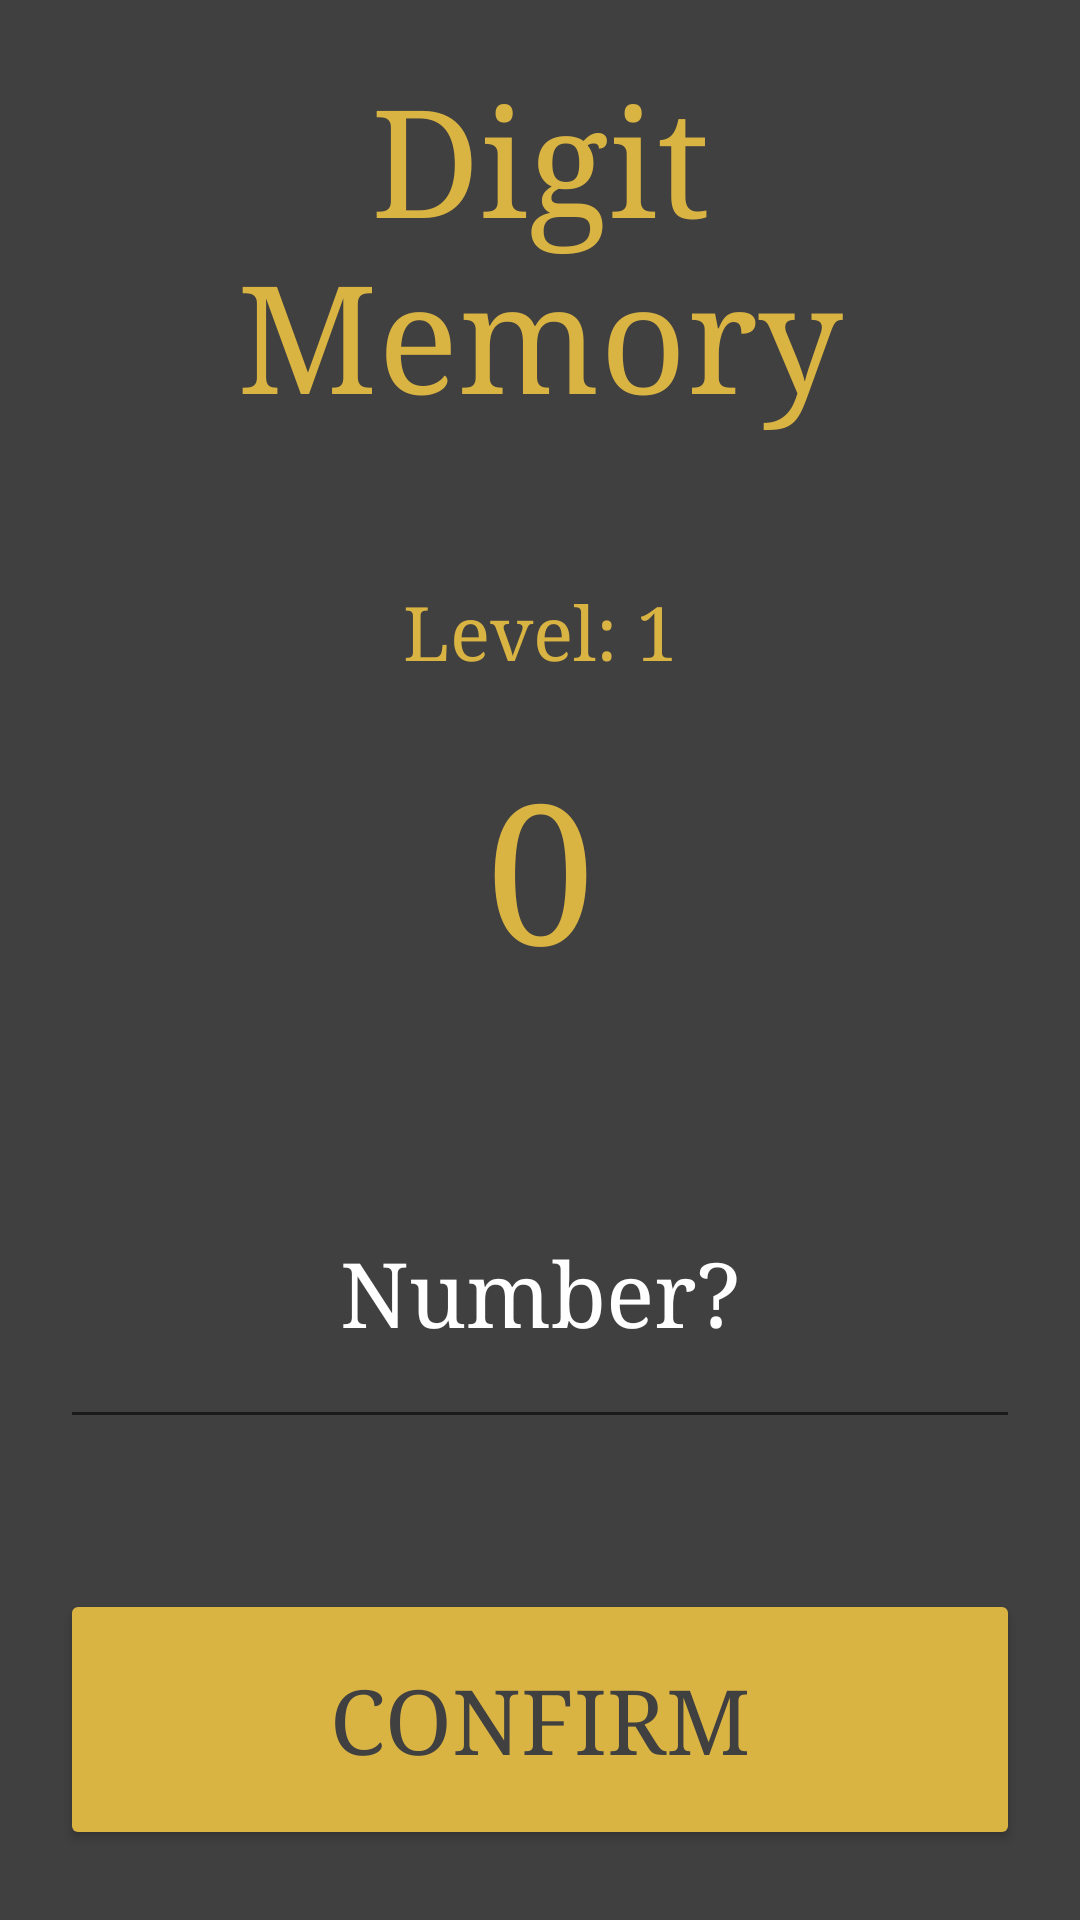

Here is an Android app screen rendered from its layout file. Give the layout XML and the strings, colors and styles it references.
<!-- AndroidManifest.xml: application theme Theme.DigitMemory -->
<!-- res/layout/activity_main.xml -->
<?xml version="1.0" encoding="utf-8"?>
<LinearLayout xmlns:android="http://schemas.android.com/apk/res/android"
    xmlns:app="http://schemas.android.com/apk/res-auto"
    xmlns:tools="http://schemas.android.com/tools"
    android:layout_width="match_parent"
    android:layout_height="match_parent"
    android:orientation="vertical"
    android:background="#404040"
    android:padding="20dp"
    tools:context=".MainActivity">

    <TextView
        android:id="@+id/textView3"
        android:layout_width="match_parent"
        android:layout_height="wrap_content"
        android:layout_centerInParent="true"
        android:textSize="50sp"
        android:typeface="serif"
        android:textColor="#DAB443"
        android:textAlignment="center"
        android:text="Digit Memory"/>

    <TextView
        android:id="@+id/tvLevel"
        android:layout_width="match_parent"
        android:layout_height="wrap_content"
        android:textSize="25dp"
        android:layout_marginTop="50dp"
        android:typeface="serif"
        android:textColor="#DAB443"
        android:textAlignment="center"
        android:text="Level: 1" />

    <TextView
        android:id="@+id/tvDigit"
        android:layout_width="match_parent"
        android:layout_height="112dp"
        android:layout_marginTop="20dp"
        android:typeface="serif"
        android:textColor="#DAB443"
        android:textAlignment="center"
        android:text="0"
        android:textSize="65dp" />

    <EditText
        android:id="@+id/etInput"
        android:layout_width="match_parent"
        android:layout_height="101dp"
        android:layout_marginTop="20dp"
        android:digits="1234567890"
        android:ems="10"
        android:typeface="serif"
        android:textAlignment="center"
        android:textColorHint="@color/white"
        android:hint="Number?"
        android:textColor="@color/white"
        android:textSize="30dp"
        android:inputType="numberSigned"
        android:minWidth="50dp"
        android:minHeight="50dp" />

    <Button
        android:id="@+id/bConfirm"
        android:layout_width="match_parent"
        android:layout_height="87dp"
        android:layout_centerInParent="true"
        android:layout_marginTop="50dp"
        android:backgroundTint="#DAB443"
        android:text="CONFIRM"
        android:textColor="#404040"
        android:textSize="30dp"
        android:typeface="serif"  />
</LinearLayout>
<!-- resources referenced by this layout -->
<resources>
  <style name="Theme.DigitMemory" parent="Theme.MaterialComponents.DayNight.DarkActionBar">
          
          <item name="colorPrimary">@color/purple_500</item>
          <item name="colorPrimaryVariant">@color/purple_700</item>
          <item name="colorOnPrimary">@color/white</item>
          
          <item name="colorSecondary">@color/teal_200</item>
          <item name="colorSecondaryVariant">@color/teal_700</item>
          <item name="colorOnSecondary">@color/black</item>
          
          <item name="android:statusBarColor">?attr/colorPrimaryVariant</item>
          
      </style>
  <!-- not gathered from this repository: default colours our renderer supplied (Android Studio template values) -->
  <color name="purple_500">#FF6200EE</color>
  <color name="purple_700">#FF3700B3</color>
  <color name="teal_200">#FF03DAC5</color>
  <color name="teal_700">#FF018786</color>
  <color name="black">#FF000000</color>
  <color name="white">#FFFFFFFF</color>
</resources>
